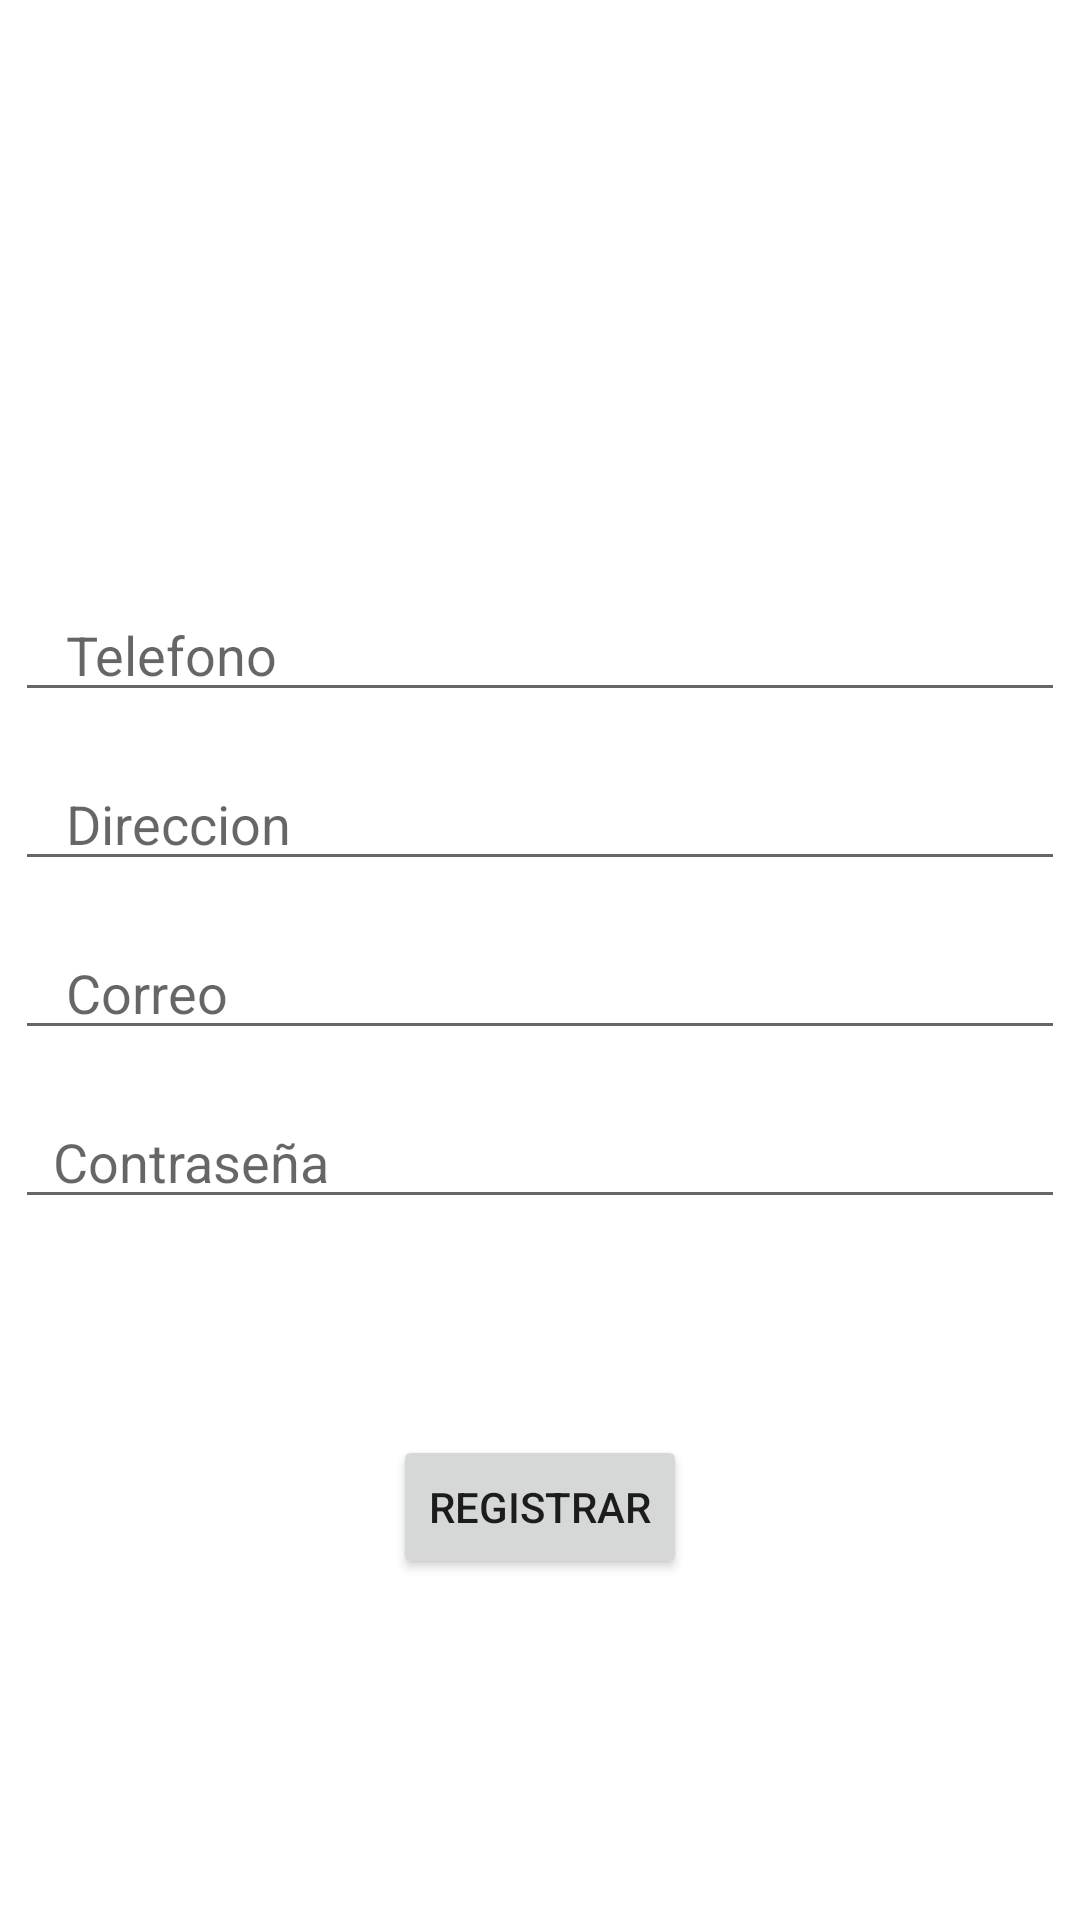

Reconstruct the res/layout file that produces this screen, plus the resources it refers to.
<!-- AndroidManifest.xml: application theme Theme.Adopcion_canina -->
<!-- res/layout/activity_registrar.xml -->
<?xml version="1.0" encoding="utf-8"?>
<androidx.constraintlayout.widget.ConstraintLayout xmlns:android="http://schemas.android.com/apk/res/android"
    xmlns:app="http://schemas.android.com/apk/res-auto"
    xmlns:tools="http://schemas.android.com/tools"
    android:layout_width="match_parent"
    android:layout_height="match_parent"
    tools:context=".login.registrar">

    <EditText
        android:id="@+id/edt_telefono_usu_register"
        android:layout_width="350dp"
        android:layout_height="wrap_content"
        android:layout_marginTop="196dp"
        android:ems="10"
        android:hint="   Telefono"
        android:inputType="textPersonName"
        app:layout_constraintEnd_toEndOf="parent"
        app:layout_constraintHorizontal_bias="0.491"
        app:layout_constraintStart_toStartOf="parent"
        app:layout_constraintTop_toTopOf="parent" />

    <EditText
        android:id="@+id/edt_direccion_usu_register"
        android:layout_width="350dp"
        android:layout_height="wrap_content"
        android:layout_marginTop="15dp"
        android:ems="10"
        android:hint="   Direccion"
        android:inputType="textPersonName"
        app:layout_constraintEnd_toEndOf="@+id/edt_telefono_usu_register"
        app:layout_constraintHorizontal_bias="0.0"
        app:layout_constraintStart_toStartOf="@+id/edt_telefono_usu_register"
        app:layout_constraintTop_toBottomOf="@+id/edt_telefono_usu_register" />

    <EditText
        android:id="@+id/edt_correo_usu_register"
        android:layout_width="350dp"
        android:layout_height="wrap_content"
        android:layout_marginTop="15dp"
        android:ems="10"
        android:hint="   Correo"
        android:inputType="textPersonName"
        app:layout_constraintEnd_toEndOf="@+id/edt_telefono_usu_register"
        app:layout_constraintHorizontal_bias="0.0"
        app:layout_constraintStart_toStartOf="@+id/edt_telefono_usu_register"
        app:layout_constraintTop_toBottomOf="@+id/edt_direccion_usu_register" />

    <EditText
        android:id="@+id/edt_contra_usu_register"
        android:layout_width="350dp"
        android:layout_height="wrap_content"
        android:layout_marginTop="15dp"
        android:ems="10"
        android:hint="  Contraseña"
        android:inputType="textPersonName"
        app:layout_constraintEnd_toEndOf="@+id/edt_telefono_usu_register"
        app:layout_constraintHorizontal_bias="0.0"
        app:layout_constraintStart_toStartOf="@+id/edt_telefono_usu_register"
        app:layout_constraintTop_toBottomOf="@+id/edt_correo_usu_register" />

    <Button
        android:id="@+id/btn_registrar_usu"
        android:layout_width="wrap_content"
        android:layout_height="wrap_content"
        android:layout_marginTop="72dp"
        android:text="registrar"
        app:layout_constraintEnd_toEndOf="@+id/edt_contra_usu_register"
        app:layout_constraintStart_toStartOf="@+id/edt_contra_usu_register"
        app:layout_constraintTop_toBottomOf="@+id/edt_contra_usu_register" />
</androidx.constraintlayout.widget.ConstraintLayout>
<!-- resources referenced by this layout -->
<resources>
  <style name="Theme.Adopcion_canina" parent="Theme.MaterialComponents.DayNight.DarkActionBar">
          
          <item name="colorPrimary">@color/purple_500</item>
          <item name="colorPrimaryVariant">@color/purple_700</item>
          <item name="colorOnPrimary">@color/white</item>
          
          <item name="colorSecondary">@color/teal_200</item>
          <item name="colorSecondaryVariant">@color/teal_700</item>
          <item name="colorOnSecondary">@color/black</item>
          
          <item name="android:statusBarColor">?attr/colorPrimaryVariant</item>
          
      </style>
  <!-- not gathered from this repository: default colours our renderer supplied (Android Studio template values) -->
  <color name="purple_500">#FF6200EE</color>
  <color name="purple_700">#FF3700B3</color>
  <color name="teal_200">#FF03DAC5</color>
  <color name="teal_700">#FF018786</color>
  <color name="black">#FF000000</color>
  <color name="white">#FFFFFFFF</color>
</resources>
